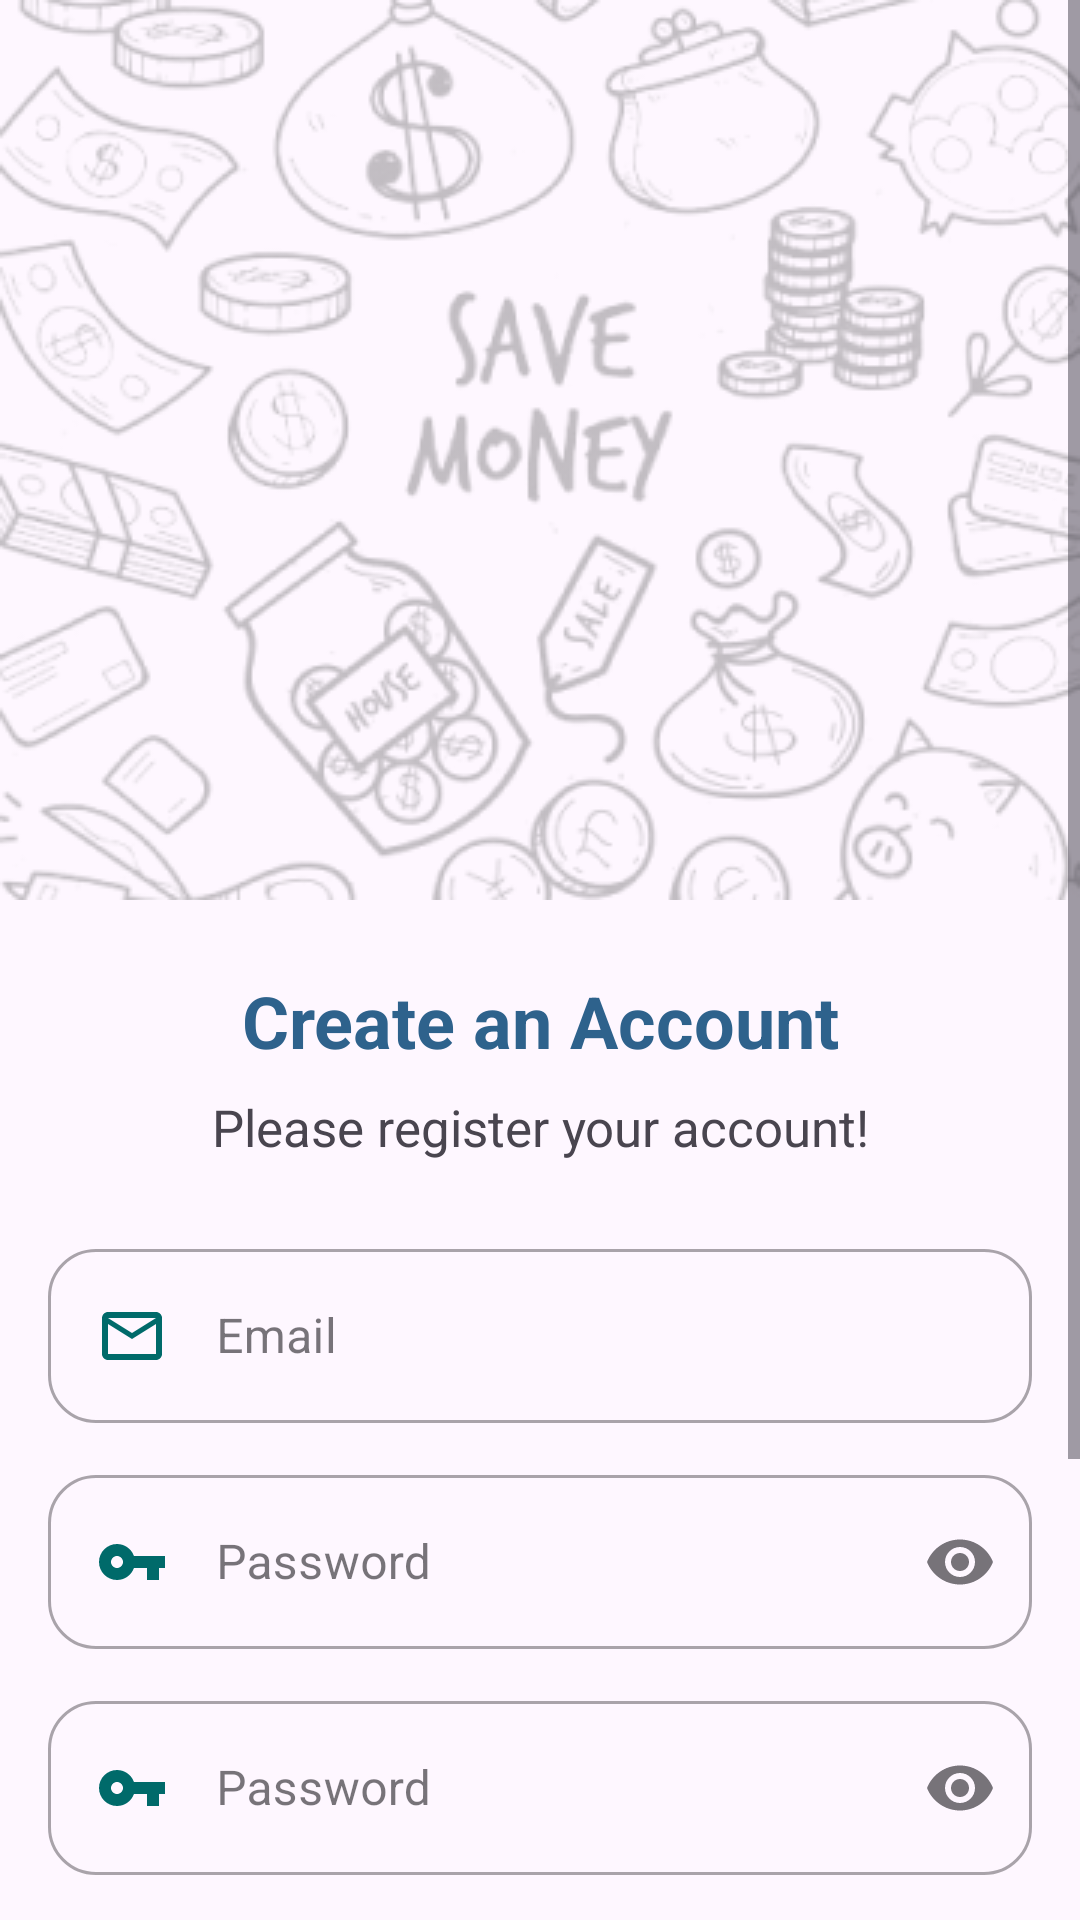

This screen was rendered from an Android layout file. Write that file and the resources it references.
<!-- AndroidManifest.xml: application theme Theme.TargetedMoneySaver -->
<!-- res/layout/activity_register.xml -->
<?xml version="1.0" encoding="utf-8"?>
<ScrollView xmlns:android="http://schemas.android.com/apk/res/android"
    xmlns:app="http://schemas.android.com/apk/res-auto"
    xmlns:tools="http://schemas.android.com/tools"
    android:id="@+id/register_page"
    android:layout_width="match_parent"
    android:layout_height="match_parent"
    tools:context=".ui.register.RegisterActivity">

    <androidx.constraintlayout.widget.ConstraintLayout
        android:layout_width="match_parent"
        android:layout_height="wrap_content" >

        
        <FrameLayout
            android:id="@+id/register_header"
            android:layout_width="match_parent"
            android:layout_height="wrap_content"
            app:layout_constraintEnd_toEndOf="parent"
            app:layout_constraintStart_toStartOf="parent"
            app:layout_constraintTop_toTopOf="parent">

            <ImageView
                android:layout_width="match_parent"
                android:layout_height="300dp"
                android:contentDescription="@string/money_image_description"
                android:scaleType="centerCrop"
                android:src="@drawable/money_background" />

        </FrameLayout>

        
        <ProgressBar
            android:id="@+id/register_progress_bar"
            android:layout_width="wrap_content"
            android:layout_height="wrap_content"
            android:layout_marginTop="16dp"
            android:visibility="gone"
            app:layout_constraintEnd_toEndOf="parent"
            app:layout_constraintStart_toStartOf="parent"
            app:layout_constraintTop_toBottomOf="@+id/btn_sign_up" />

        
        <TextView
            android:id="@+id/tv_register_header"
            android:layout_width="match_parent"
            android:layout_height="wrap_content"
            android:layout_marginStart="16dp"
            android:layout_marginTop="24dp"
            android:layout_marginEnd="16dp"
            android:text="@string/register_page_header_text"
            android:textAlignment="center"
            android:textColor="?attr/colorPrimary"
            android:textSize="24sp"
            android:textStyle="bold"
            app:layout_constraintEnd_toEndOf="parent"
            app:layout_constraintStart_toStartOf="parent"
            app:layout_constraintTop_toBottomOf="@id/register_header" />

        
        <TextView
            android:id="@+id/tv_register_sub_header"
            android:layout_width="match_parent"
            android:layout_height="wrap_content"
            android:layout_marginStart="16dp"
            android:layout_marginTop="8dp"
            android:layout_marginEnd="16dp"
            android:text="@string/register_page_sub_header_text"
            android:textAlignment="center"
            android:textSize="17sp"
            app:layout_constraintEnd_toEndOf="parent"
            app:layout_constraintStart_toStartOf="parent"
            app:layout_constraintTop_toBottomOf="@+id/tv_register_header" />

        
        <com.google.android.material.textfield.TextInputLayout
            android:id="@+id/register_email_layout"
            style="@style/Widget.InputField"
            android:layout_width="match_parent"
            android:layout_height="wrap_content"
            android:layout_marginHorizontal="16dp"
            android:layout_marginTop="24dp"
            app:endIconMode="clear_text"
            app:layout_constraintEnd_toEndOf="parent"
            app:layout_constraintStart_toStartOf="parent"
            app:layout_constraintTop_toBottomOf="@id/tv_register_sub_header">

            <com.google.android.material.textfield.TextInputEditText
                android:id="@+id/et_register_email"
                android:layout_width="match_parent"
                android:layout_height="wrap_content"
                android:drawableStart="@drawable/ic_email"
                android:drawablePadding="16dp"
                android:hint="@string/email_hint"
                android:inputType="textEmailAddress" />
        </com.google.android.material.textfield.TextInputLayout>

        
        <com.google.android.material.textfield.TextInputLayout
            android:id="@+id/register_password_layout"
            style="@style/Widget.InputField"
            android:layout_width="match_parent"
            android:layout_height="wrap_content"
            android:layout_marginHorizontal="16dp"
            android:layout_marginTop="12dp"
            app:endIconMode="password_toggle"
            app:layout_constraintEnd_toEndOf="parent"
            app:layout_constraintStart_toStartOf="parent"
            app:layout_constraintTop_toBottomOf="@id/register_email_layout">

            <com.google.android.material.textfield.TextInputEditText
                android:id="@+id/et_register_password"
                android:layout_width="match_parent"
                android:layout_height="wrap_content"
                android:drawableStart="@drawable/ic_pass_key"
                android:drawablePadding="16dp"
                android:hint="@string/password_hint"
                android:inputType="textPassword" />
        </com.google.android.material.textfield.TextInputLayout>

        
        <com.google.android.material.textfield.TextInputLayout
            android:id="@+id/register_password_confirmation_layout"
            style="@style/Widget.InputField"
            android:layout_width="match_parent"
            android:layout_height="wrap_content"
            android:layout_marginHorizontal="16dp"
            android:layout_marginTop="12dp"
            app:endIconMode="password_toggle"
            app:layout_constraintEnd_toEndOf="parent"
            app:layout_constraintStart_toStartOf="parent"
            app:layout_constraintTop_toBottomOf="@id/register_password_layout">

            <com.google.android.material.textfield.TextInputEditText
                android:id="@+id/et_register_password_confirmation"
                android:layout_width="match_parent"
                android:layout_height="wrap_content"
                android:drawableStart="@drawable/ic_pass_key"
                android:drawablePadding="16dp"
                android:hint="@string/password_hint"
                android:inputType="textPassword" />
        </com.google.android.material.textfield.TextInputLayout>

        
        <Button
            android:id="@+id/btn_sign_up"
            android:layout_width="match_parent"
            android:layout_height="wrap_content"
            android:layout_marginHorizontal="16dp"
            android:layout_marginTop="16dp"
            android:text="@string/sign_up"
            android:textSize="18sp"
            app:layout_constraintEnd_toEndOf="parent"
            app:layout_constraintStart_toStartOf="parent"
            app:layout_constraintTop_toBottomOf="@+id/register_password_confirmation_layout" />

        
        <View
            android:id="@+id/left_line"
            android:layout_width="0dp"
            android:layout_height="3dp"
            android:layout_marginTop="24dp"
            android:layout_marginEnd="24dp"
            android:background="?attr/colorPrimary"
            app:layout_constraintEnd_toStartOf="@+id/tv_other_login"
            app:layout_constraintStart_toStartOf="@+id/btn_sign_up"
            app:layout_constraintTop_toBottomOf="@+id/register_progress_bar" />

        <TextView
            android:id="@id/tv_other_login"
            android:layout_width="wrap_content"
            android:layout_height="wrap_content"
            android:layout_marginTop="16dp"
            android:text="@string/continue_with"
            app:layout_constraintEnd_toEndOf="parent"
            app:layout_constraintHorizontal_bias="0.498"
            app:layout_constraintStart_toStartOf="parent"
            app:layout_constraintTop_toBottomOf="@+id/register_progress_bar" />

        <View
            android:id="@+id/right_line"
            android:layout_width="0dp"
            android:layout_height="3dp"
            android:layout_marginStart="24dp"
            android:layout_marginTop="24dp"
            android:background="?attr/colorPrimary"
            app:layout_constraintEnd_toEndOf="@+id/btn_sign_up"
            app:layout_constraintStart_toEndOf="@+id/tv_other_login"
            app:layout_constraintTop_toBottomOf="@+id/register_progress_bar" />

        
        <ImageView
            android:id="@+id/btn_google_register"
            android:layout_width="wrap_content"
            android:layout_height="wrap_content"
            android:layout_marginTop="8dp"
            android:contentDescription="@string/google_login_description"
            android:src="@drawable/ic_google_color"
            app:layout_constraintEnd_toEndOf="parent"
            app:layout_constraintStart_toStartOf="parent"
            app:layout_constraintTop_toBottomOf="@+id/tv_other_login" />


        <TextView
            android:id="@+id/tv_have_account"
            android:layout_width="wrap_content"
            android:layout_height="wrap_content"
            android:layout_marginTop="64dp"
            android:text="@string/have_account"
            app:layout_constraintTop_toTopOf="@+id/btn_google_register"
            app:layout_constraintEnd_toEndOf="parent"
            app:layout_constraintStart_toStartOf="parent"/>

        
        <TextView
            android:id="@+id/tv_goto_login"
            android:layout_width="wrap_content"
            android:layout_height="wrap_content"
            android:layout_marginBottom="8dp"
            android:layout_marginTop="8dp"
            android:text="@string/sign_in"
            android:textColor="?attr/colorPrimary"
            app:layout_constraintTop_toBottomOf="@+id/tv_have_account"
            app:layout_constraintEnd_toEndOf="parent"
            app:layout_constraintStart_toStartOf="parent" />


    </androidx.constraintlayout.widget.ConstraintLayout>

</ScrollView>
<!-- resources referenced by this layout -->
<resources>
  <!-- drawable ic_email (drawable) -->
  <vector xmlns:android="http://schemas.android.com/apk/res/android" android:height="24dp" android:tint="#006A6A" android:viewportHeight="24" android:viewportWidth="24" android:width="24dp">
        
      <path android:fillColor="@android:color/white" android:pathData="M20,4L4,4c-1.1,0 -1.99,0.9 -1.99,2L2,18c0,1.1 0.9,2 2,2h16c1.1,0 2,-0.9 2,-2L22,6c0,-1.1 -0.9,-2 -2,-2zM20,18L4,18L4,8l8,5 8,-5v10zM12,11L4,6h16l-8,5z"/>
      
  </vector>
  <!-- drawable ic_google_color: png bitmap (drawable, 805 bytes) -->
  <!-- drawable ic_pass_key (drawable) -->
  <vector xmlns:android="http://schemas.android.com/apk/res/android" android:height="24dp" android:tint="#006A6A" android:viewportHeight="24" android:viewportWidth="24" android:width="24dp">
        
      <path android:fillColor="@android:color/white" android:pathData="M12.65,10C11.83,7.67 9.61,6 7,6c-3.31,0 -6,2.69 -6,6s2.69,6 6,6c2.61,0 4.83,-1.67 5.65,-4H17v4h4v-4h2v-4H12.65zM7,14c-1.1,0 -2,-0.9 -2,-2s0.9,-2 2,-2 2,0.9 2,2 -0.9,2 -2,2z"/>
      
  </vector>
  <!-- drawable money_background: png bitmap (drawable, 116988 bytes) -->
  <string name="continue_with">or continue with</string>
  <string name="email_hint">Email</string>
  <string name="google_login_description">Login With Google</string>
  <string name="have_account">already have an account?</string>
  <string name="money_image_description">Money Background</string>
  <string name="password_hint">Password</string>
  <string name="register_page_header_text">Create an Account</string>
  <string name="register_page_sub_header_text">Please register your account!</string>
  <string name="sign_in">Sign In</string>
  <string name="sign_up">Sign Up</string>
  <style name="Widget.InputField" parent="Widget.MaterialComponents.TextInputLayout.OutlinedBox">
          <item name="boxCornerRadiusTopStart">16dp</item>
          <item name="boxCornerRadiusTopEnd">16dp</item>
          <item name="boxCornerRadiusBottomStart">16dp</item>
          <item name="boxCornerRadiusBottomEnd">16dp</item>
      </style>
  <style name="Theme.TargetedMoneySaver" parent="Base.Theme.TargetedMoneySaver" />
  <style name="Base.Theme.TargetedMoneySaver" parent="Theme.Material3.DayNight.NoActionBar">
          
          
  
          <item name="fontFamily">@font/poppins</item>
  
          <item name="colorPrimary">@color/primary</item>
          <item name="colorOnPrimary">@color/onPrimary</item>
          <item name="colorSecondary">@color/secondary</item>
          <item name="colorOnSecondary">@color/onSecondary</item>
  
      </style>
  <color name="primary">#2E628C</color>
  <color name="onPrimary">#FAFAFA</color>
  <color name="secondary">#006A6A</color>
  <color name="onSecondary">#FAFAFA</color>
</resources>
